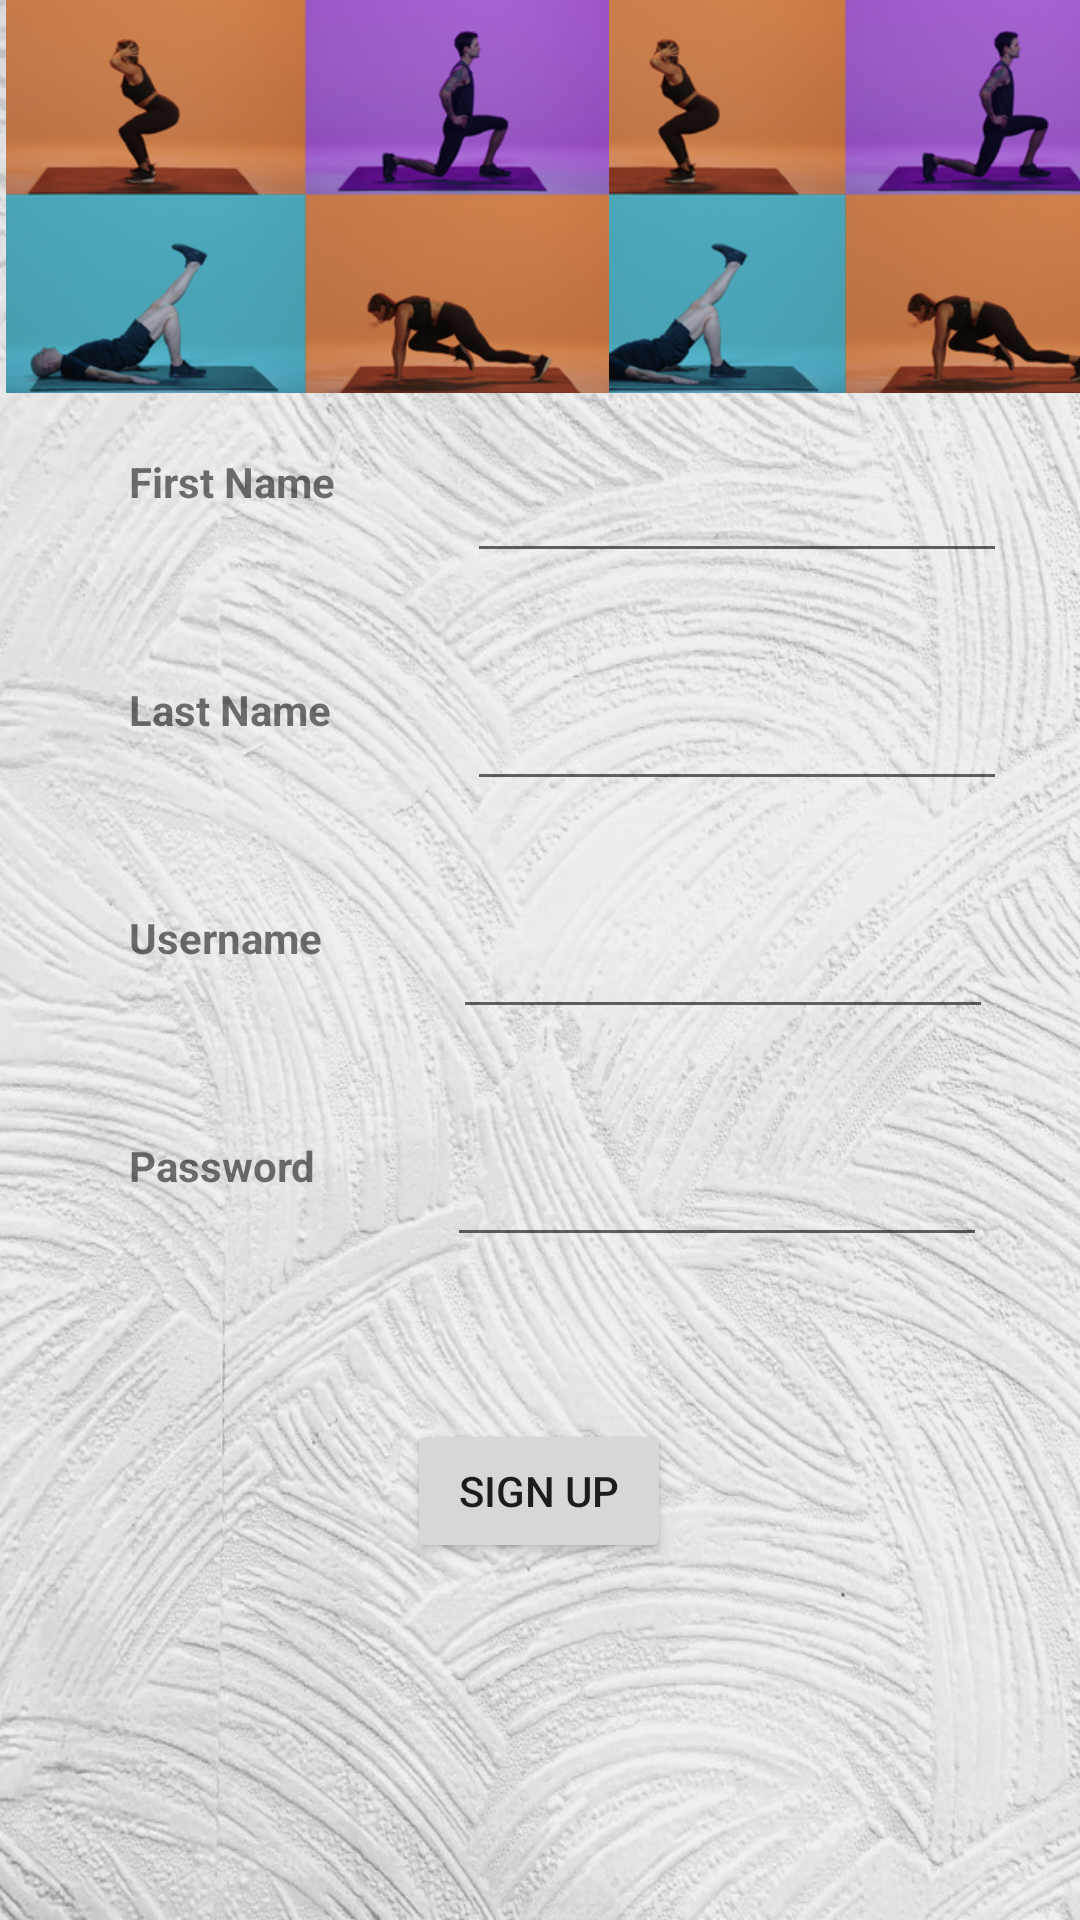

Reconstruct the res/layout file that produces this screen, plus the resources it refers to.
<!-- AndroidManifest.xml: application theme Theme.FitOut -->
<!-- res/layout/activity_sign_up.xml -->
<?xml version="1.0" encoding="utf-8"?>
<androidx.constraintlayout.widget.ConstraintLayout xmlns:android="http://schemas.android.com/apk/res/android"
    xmlns:app="http://schemas.android.com/apk/res-auto"
    xmlns:tools="http://schemas.android.com/tools"
    android:layout_width="match_parent"
    android:layout_height="match_parent"
    tools:context=".SignUp"
    android:background="@drawable/signupbackground"
    >

    <ImageView
        android:id="@+id/imageViewSignUp2"
        android:layout_width="205dp"
        android:layout_height="131dp"
        app:layout_constraintEnd_toEndOf="parent"
        app:layout_constraintStart_toEndOf="@+id/imageViewSignUp"
        app:layout_constraintTop_toTopOf="parent"
        app:srcCompat="@drawable/signupbackground1" />

    <TextView
        android:id="@+id/textView9"
        android:layout_width="90dp"
        android:layout_height="28dp"
        android:layout_marginStart="43dp"
        android:layout_marginTop="48dp"
        android:text="Password"
        android:textStyle="bold"
        app:layout_constraintStart_toStartOf="parent"
        app:layout_constraintTop_toBottomOf="@+id/textView8" />

    <EditText
        android:id="@+id/editTextTextLastName"
        android:layout_width="180dp"
        android:layout_height="40dp"
        android:layout_marginStart="37dp"
        android:layout_marginTop="36dp"
        android:layout_marginEnd="39dp"
        android:ems="10"
        android:inputType="textPersonName"
        android:textSize="14sp"
        app:layout_constraintEnd_toEndOf="parent"
        app:layout_constraintStart_toEndOf="@+id/textView7"
        app:layout_constraintTop_toBottomOf="@+id/editTextTextFIrstName" />

    <EditText
        android:id="@+id/editTextPassword"
        android:layout_width="180dp"
        android:layout_height="40dp"
        android:layout_marginStart="24dp"
        android:layout_marginTop="36dp"
        android:layout_marginEnd="39dp"
        android:ems="10"
        android:inputType="textPersonName"
        android:textSize="14sp"
        app:layout_constraintEnd_toEndOf="parent"
        app:layout_constraintStart_toEndOf="@+id/textView9"
        app:layout_constraintTop_toBottomOf="@+id/editTextTextUsername" />

    <EditText
        android:id="@+id/editTextTextUsername"
        android:layout_width="180dp"
        android:layout_height="40dp"
        android:layout_marginStart="28dp"
        android:layout_marginTop="36dp"
        android:layout_marginEnd="39dp"
        android:ems="10"
        android:inputType="textPersonName"
        android:textSize="14sp"
        app:layout_constraintEnd_toEndOf="parent"
        app:layout_constraintStart_toEndOf="@+id/textView8"
        app:layout_constraintTop_toBottomOf="@+id/editTextTextLastName" />

    <TextView
        android:id="@+id/textView6"
        android:layout_width="90dp"
        android:layout_height="28dp"
        android:layout_marginStart="43dp"
        android:layout_marginTop="20dp"
        android:text="First Name"
        android:textStyle="bold"
        app:layout_constraintStart_toStartOf="parent"
        app:layout_constraintTop_toBottomOf="@+id/imageViewSignUp" />

    <TextView
        android:id="@+id/textView8"
        android:layout_width="90dp"
        android:layout_height="28dp"
        android:layout_marginStart="43dp"
        android:layout_marginTop="48dp"
        android:text="Username"
        android:textStyle="bold"
        app:layout_constraintStart_toStartOf="parent"
        app:layout_constraintTop_toBottomOf="@+id/textView7" />

    <TextView
        android:id="@+id/textView7"
        android:layout_width="90dp"
        android:layout_height="28dp"
        android:layout_marginStart="43dp"
        android:layout_marginTop="48dp"
        android:text="Last Name"
        android:textStyle="bold"
        app:layout_constraintStart_toStartOf="parent"
        app:layout_constraintTop_toBottomOf="@+id/textView6" />

    <EditText
        android:id="@+id/editTextTextFIrstName"
        android:layout_width="180dp"
        android:layout_height="40dp"
        android:layout_marginStart="37dp"
        android:layout_marginTop="20dp"
        android:layout_marginEnd="39dp"
        android:ems="10"
        android:inputType="textPersonName"
        android:textSize="16sp"
        app:layout_constraintEnd_toEndOf="parent"
        app:layout_constraintStart_toEndOf="@+id/textView6"
        app:layout_constraintTop_toBottomOf="@+id/imageViewSignUp" />

    <Button
        android:id="@+id/btnSignUp"
        android:layout_width="wrap_content"
        android:layout_height="wrap_content"
        android:layout_marginStart="157dp"
        android:layout_marginTop="54dp"
        android:layout_marginEnd="158dp"
        android:text="Sign Up"
        app:layout_constraintEnd_toEndOf="parent"
        app:layout_constraintStart_toStartOf="parent"
        app:layout_constraintTop_toBottomOf="@+id/editTextPassword" />

    <ImageView
        android:id="@+id/imageViewSignUp"
        android:layout_width="205dp"
        android:layout_height="131dp"
        app:layout_constraintStart_toStartOf="parent"
        app:layout_constraintTop_toTopOf="parent"
        app:srcCompat="@drawable/signupbackground1" />
</androidx.constraintlayout.widget.ConstraintLayout>
<!-- resources referenced by this layout -->
<resources>
  <!-- drawable signupbackground: png bitmap (drawable, 924552 bytes) -->
  <!-- drawable signupbackground1: png bitmap (drawable, 676094 bytes) -->
  <style name="Theme.FitOut" parent="Theme.MaterialComponents.DayNight.DarkActionBar">
          
          <item name="colorPrimary">@color/purple_500</item>
          <item name="colorPrimaryVariant">@color/purple_700</item>
          <item name="colorOnPrimary">@color/white</item>
          
          <item name="colorSecondary">@color/teal_200</item>
          <item name="colorSecondaryVariant">@color/teal_700</item>
          <item name="colorOnSecondary">@color/black</item>
          
          <item name="android:statusBarColor">?attr/colorPrimaryVariant</item>
          
      </style>
  <!-- not gathered from this repository: default colours our renderer supplied (Android Studio template values) -->
  <color name="purple_500">#FF6200EE</color>
  <color name="purple_700">#FF3700B3</color>
  <color name="teal_200">#FF03DAC5</color>
  <color name="teal_700">#FF018786</color>
  <color name="black">#FF000000</color>
  <color name="white">#FFFFFFFF</color>
</resources>
